Run: headless pygame with SDL's dummy video driver; simulated clock (each Clock.tick advances the game by its frame time, no real sleeping); random seed 0; keys injected as events and as key.get_pressed() state; no mouse input.
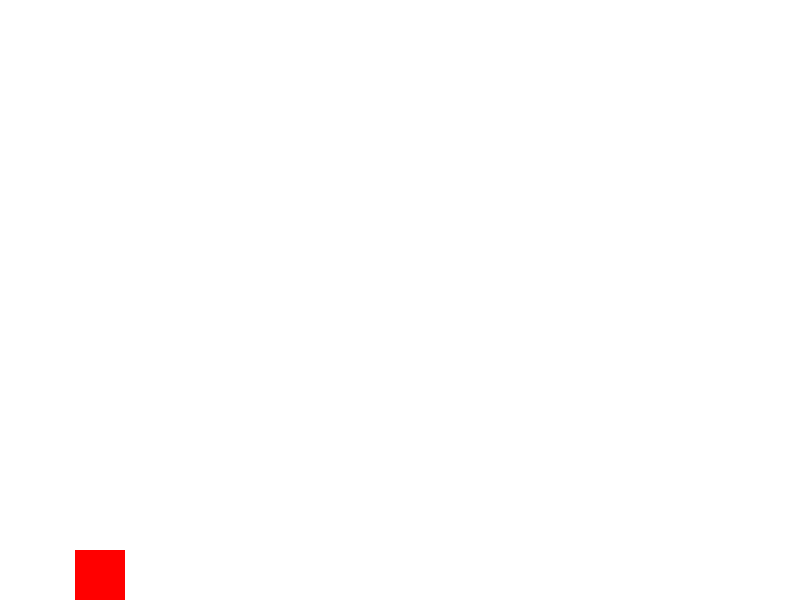
Frame 1 of 2 · flips 1–60 · no input
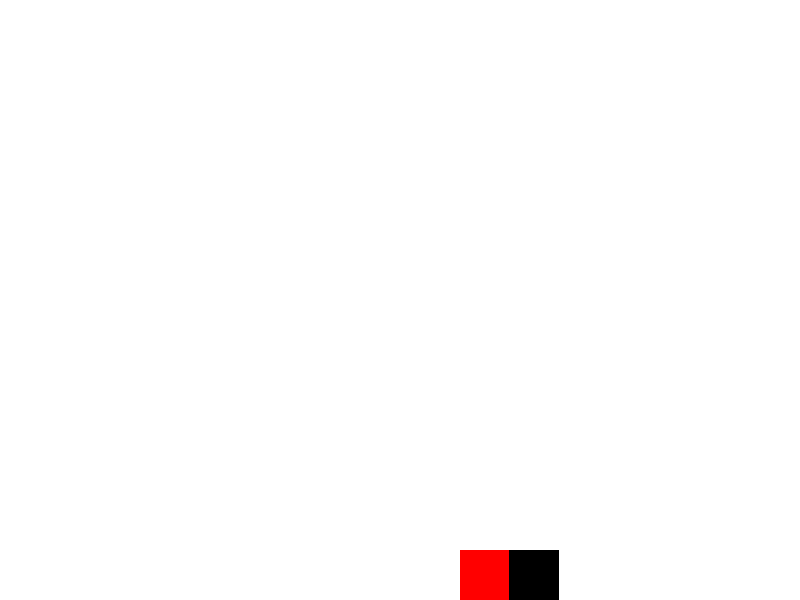
Frame 2 of 2 · flips 61–180 · tapped SPACE, RETURN · held RIGHT (→), D (game ended)

The pygame program that drew these frames:

import pygame
import random

# Inicializando o Pygame
pygame.init()

# Definindo as dimensões da tela
SCREEN_WIDTH = 800
SCREEN_HEIGHT = 600
screen = pygame.display.set_mode((SCREEN_WIDTH, SCREEN_HEIGHT))
pygame.display.set_caption("Jogo de Plataforma")

# Definindo as cores
WHITE = (255, 255, 255)
BLACK = (0, 0, 0)
RED = (255, 0, 0)

# Definindo a taxa de frames
clock = pygame.time.Clock()
FPS = 60

# Classe do Jogador
class Player(pygame.sprite.Sprite):
    def __init__(self):
        super().__init__()
        self.image = pygame.Surface((50, 50))
        self.image.fill(RED)
        self.rect = self.image.get_rect()
        self.rect.center = (100, SCREEN_HEIGHT - 150)
        self.speed_x = 0
        self.speed_y = 0
        self.gravity = 0.3

    def update(self):
        self.speed_y += self.gravity
        self.rect.x += self.speed_x
        self.rect.y += self.speed_y

        # Prevenindo que o jogador saia da tela
        if self.rect.left < 0:
            self.rect.left = 0
        if self.rect.right > SCREEN_WIDTH:
            self.rect.right = SCREEN_WIDTH
        if self.rect.bottom > SCREEN_HEIGHT:
            self.rect.bottom = SCREEN_HEIGHT
            self.speed_y = 0

    def jump(self):
        if self.rect.bottom == SCREEN_HEIGHT:
            self.speed_y = -10

# Classe dos Obstáculos
class Obstacle(pygame.sprite.Sprite):
    def __init__(self):
        super().__init__()
        self.image = pygame.Surface((50, 50))
        self.image.fill(BLACK)
        self.rect = self.image.get_rect()
        self.rect.x = SCREEN_WIDTH
        self.rect.y = SCREEN_HEIGHT - 50

    def update(self):
        self.rect.x -= 5
        if self.rect.right < 0:
            self.rect.left = SCREEN_WIDTH

# Inicializando o jogador e os grupos de sprites
player = Player()
all_sprites = pygame.sprite.Group()
obstacles = pygame.sprite.Group()

all_sprites.add(player)

for _ in range(3):
    obstacle = Obstacle()
    obstacle.rect.x = random.randint(SCREEN_WIDTH, SCREEN_WIDTH + 1000)
    all_sprites.add(obstacle)
    obstacles.add(obstacle)

# Função principal do jogo
def main():
    running = True
    while running:
        for event in pygame.event.get():
            if event.type == pygame.QUIT:
                running = False
            elif event.type == pygame.KEYDOWN:
                if event.key == pygame.K_LEFT:
                    player.speed_x = -5
                elif event.key == pygame.K_RIGHT:
                    player.speed_x = 5
                elif event.key == pygame.K_SPACE:
                    player.jump()
            elif event.type == pygame.KEYUP:
                if event.key == pygame.K_LEFT and player.speed_x < 0:
                    player.speed_x = 0
                elif event.key == pygame.K_RIGHT and player.speed_x > 0:
                    player.speed_x = 0

        all_sprites.update()

        # Detectando colisão
        if pygame.sprite.spritecollide(player, obstacles, False):
            running = False

        screen.fill(WHITE)
        all_sprites.draw(screen)
        pygame.display.flip()
        clock.tick(FPS)

    pygame.quit()

if __name__ == "__main__":
    main()
